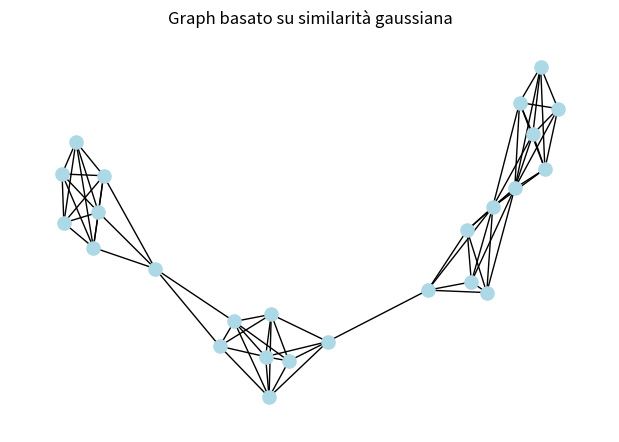
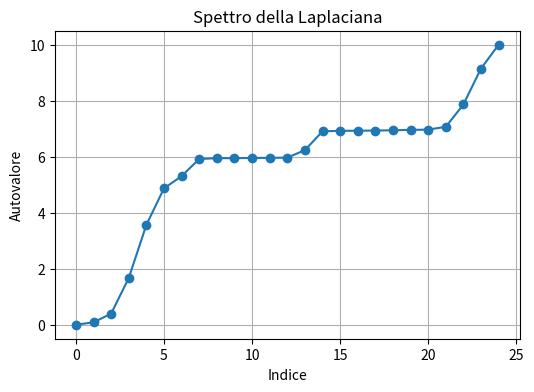
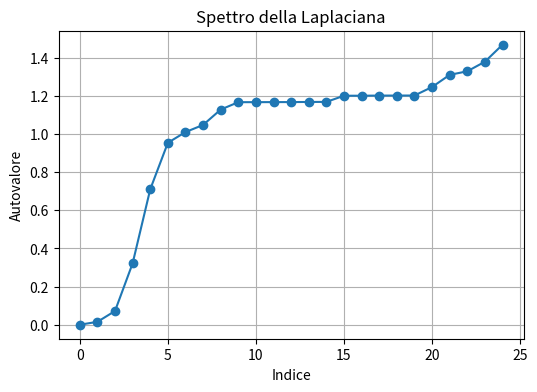
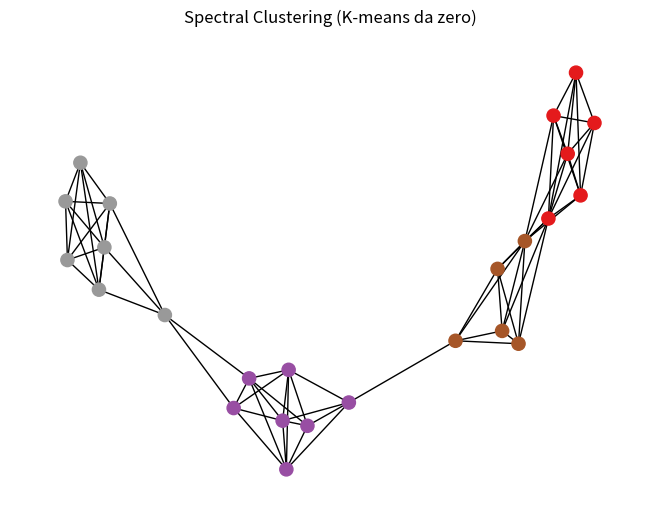

These figures' Python source, in order:
import numpy as np 
import networkx as nx 
import matplotlib.pyplot as plt



#Segnale definito su Grafo 
np.random.seed(100)
X=np.random.randint(100, size=(25))
print(X)
print(len(X))

#Creazione della Matrice di Similarità 

sigma = 60
S = np.zeros((len(X) , len(X)))
print(S)


for i in range(len(X)):
    for j in range(len(X)):
        S[i,j] = np.exp(-((X[i] - X[j]) ** 2) / (2 * sigma ** 2))

print(S)

#Creazione Matrice Adiacenza: i nodi si collegano solo ai K vicini piu simili.
k = 5
n = len(X)

# 2. costruiamo matrice k-NN
S_knn = np.zeros_like(S)

for i in range(n):
    # ordiniamo gli indici per similarità decrescente
    neighbors = np.argsort(S[i])[::-1]
    
    count = 0
    for j in neighbors:
        if i == j:
            continue
        S_knn[i, j] = S[i, j]
        count += 1
        if count == k:
            break

# 3. simmetrizzazione (grafo non diretto)
W = np.maximum(S_knn, S_knn.T)


print("Matrice W:\n", W)


# Creazione grafo dalla matrice di adiacenza W
G = nx.from_numpy_array(W)

# Etichette dei nodi (valori del segnale)
labels = {i: int(X[i]) for i in range(len(X))}

# Layout del grafo
pos = nx.spring_layout(G, seed=42)

# Spessori degli archi proporzionali ai pesi
edges = G.edges(data=True)
#weights = [d['weight'] * 5 for (_, _, d) in edges]

# Disegno nodi e archi
plt.figure(figsize=(6, 4))
nx.draw(
    G,
    pos,
    with_labels=False,
    labels=labels,
    node_size=90,
    node_color="lightblue",
    #width=weights
)

# Etichette dei pesi sugli archi
#edge_labels = {(i, j): f"{d['weight']:.2f}" for i, j, d in edges}
#nx.draw_networkx_edge_labels(G, pos, edge_labels=edge_labels)

plt.title("Graph basato su similarità gaussiana")
plt.show()



#Creazione Matrince dei Gradi: 
D = np.diag(np.sum(W,axis=1))
print("Matrice Gradi:\n", D)


#Laplaciana: 
L = D - W
print("Matrice Laplaciana:\n", L)

#Laplaciana Normalizzata: 
#D_inv_sqrt = np.diag(1.0 / np.sqrt(np.sum(W, axis=1) + 1e-12))
#L_N = D_inv_sqrt @ W @ D_inv_sqrt
#print("Laplaciana normalizzata:\n", L_N)

# evita divisioni per zero
D_inv_sqrt = np.diag(1.0 / np.sqrt(np.sum(W, axis=1) + 1e-12))
L_N = np.eye(len(W)) - D_inv_sqrt @ W @ D_inv_sqrt
print("Laplaciana normalizzata:\n", L_N)

#Calcolo Autovalori e Autovettori di L: 
eigVals , eigVect = np.linalg.eigh(L)
print("Autovalori L:\n", eigVals)
print("Autovettore 1:\n", eigVect[1] )

eigVals_sorted = np.sort(eigVals)

plt.figure(figsize=(6,4))
plt.plot(eigVals_sorted, 'o-')
plt.title("Spettro della Laplaciana")
plt.xlabel("Indice")
plt.ylabel("Autovalore")
plt.grid(True)
plt.show()

#Calcolo Autovalori e Autovettori di L_N:
eigVals_N, eigVect_N = np.linalg.eigh(L_N)
print("Autovalori L_N:\n", eigVals_N)
print("Autovettore 1:\n", eigVect_N[1] )

eigVals_N_sorted = np.sort(eigVals_N)

plt.figure(figsize=(6,4))
plt.plot(eigVals_N_sorted, 'o-')
plt.title("Spettro della Laplaciana")
plt.xlabel("Indice")
plt.ylabel("Autovalore")
plt.grid(True)
plt.show()




c = 4
# prendiamo i c più piccoli autovettori
U = eigVect[:, :c]
print("Matrice degli autovettori (embedding):\n", U)
print("Dimensioni Matrice U:\n", U.shape)
Y = U.T
print("Matrice degli autovettori Trasposta (embedding):\n", Y)
print("Dimensioni Matrice Y:\n", Y.shape)

# U: (n x k) autovettori
Y = U  # embedding corretto per clustering

k_clusters = 4 # scegli numero cluster


def kmeans_numpy(X, k, max_iter=100):
    n, d = X.shape
    
    # 1. inizializzazione casuale dei centroidi
    indices = np.random.choice(n, k, replace=False)
    centroids = X[indices]
    
    for _ in range(max_iter):
        # 2. assegnazione cluster
        distances = np.linalg.norm(X[:, None] - centroids[None, :], axis=2)
        labels = np.argmin(distances, axis=1)
        
        # 3. aggiornamento centroidi
        new_centroids = np.array([
            X[labels == i].mean(axis=0) if np.any(labels == i) else centroids[i]
            for i in range(k)
        ])
        
        # 4. convergenza
        if np.allclose(centroids, new_centroids):
            break
        
        centroids = new_centroids
    
    return labels, centroids



labels, centroids = kmeans_numpy(Y, k_clusters)
print("Cluster assegnati:", labels)

#Visualizzazione su Grafo:
G = nx.from_numpy_array(W)
pos = nx.spring_layout(G, seed=42)

nx.draw(
    G,
    pos,
    node_color=labels,
    cmap=plt.cm.Set1,
    with_labels=False,
    node_size=90
)

plt.title("Spectral Clustering (K-means da zero)")
plt.show()
